Image classification data set "Dataset-Final" (anw-hilmi/anwarul-hilmi on GitHub). Class labels (5): cat, dog, elephant, horse, lion.

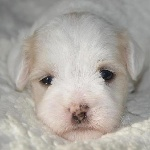
Label: dog

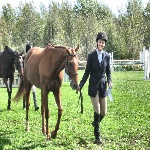
Label: horse

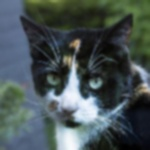
Label: cat

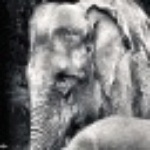
Label: elephant

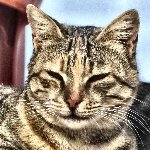
Label: cat

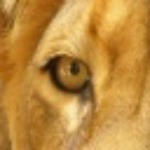
Label: lion
